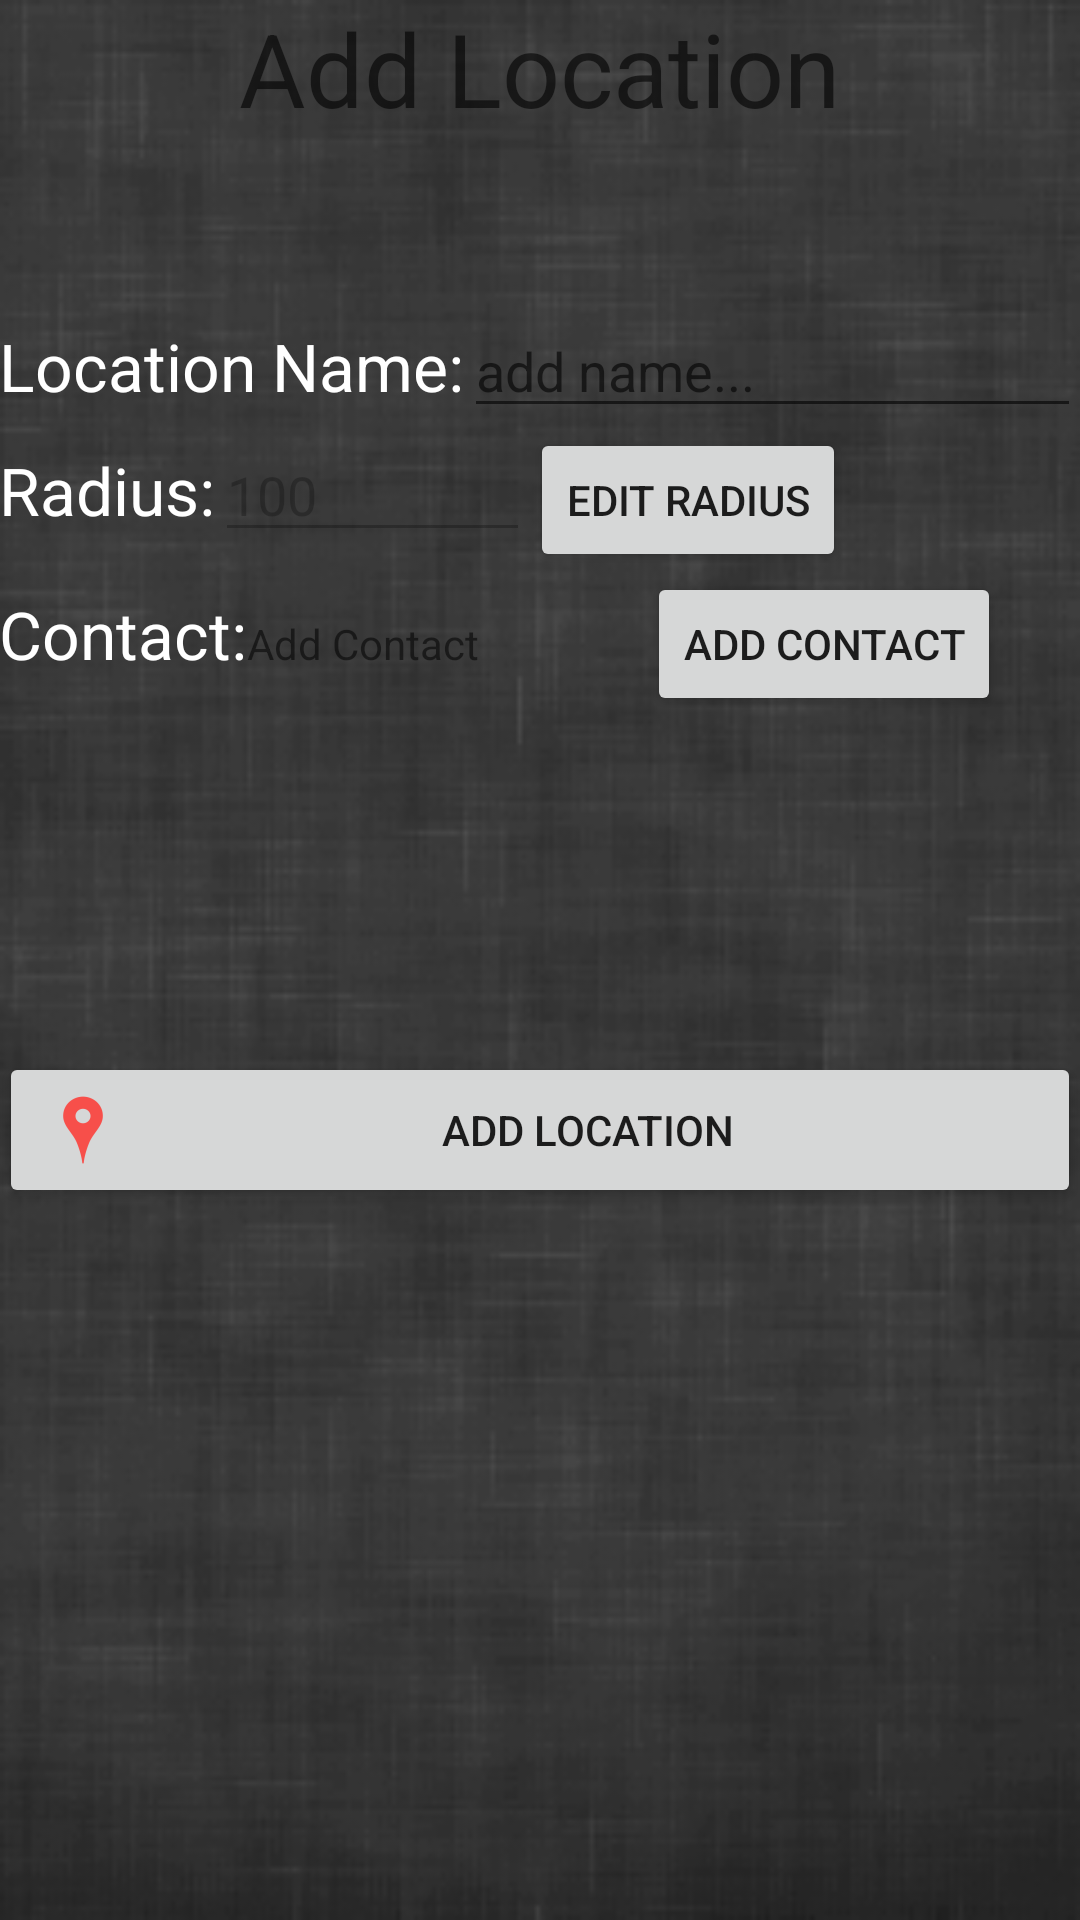

Write the Android layout XML for this screen, with the resource values it uses.
<!-- AndroidManifest.xml: application theme AppTheme -->
<!-- res/layout/activity_add_location.xml -->
<LinearLayout
    xmlns:android="http://schemas.android.com/apk/res/android"
    xmlns:tools="http://schemas.android.com/tools"
    android:layout_width="match_parent"
    android:layout_height="fill_parent"
    android:paddingLeft="@dimen/activity_horizontal_margin"
    android:paddingRight="@dimen/activity_horizontal_margin"
    android:paddingTop="@dimen/activity_vertical_margin"
    android:paddingBottom="@dimen/activity_vertical_margin"
    android:orientation="vertical"
    android:id="@+id/main_layout_add_location"
    android:background="@drawable/back"
    tools:context="com.thebigparent.sg.thebigparent.Activities.AddLocationActivity">

    
    <LinearLayout
        android:layout_width="wrap_content"
        android:layout_height="wrap_content"
        android:orientation="vertical"
        android:layout_gravity="center"
        android:layout_marginBottom="@dimen/abc_action_bar_default_height_material">

        <TextView
            style="@style/Base.TextAppearance.AppCompat.Display1"
            android:layout_width="wrap_content"
            android:layout_height="wrap_content"
            android:text="@string/add_location"/>

    </LinearLayout>

    
    <LinearLayout
        android:layout_width="fill_parent"
        android:layout_height="wrap_content"
        android:orientation="vertical"
        android:layout_marginBottom="@dimen/abc_action_bar_default_height_material">


    
        <LinearLayout
            android:layout_width="fill_parent"
            android:layout_height="wrap_content"
            android:orientation="horizontal">

            
            <TextView
                style="@style/Base.TextAppearance.AppCompat.Large.Inverse"
                android:layout_width="wrap_content"
                android:layout_height="wrap_content"
                android:text="@string/add_location_name"
                />

            <EditText
                android:id="@+id/add_location_edit_text_name"
                android:layout_width="fill_parent"
                android:layout_height="wrap_content"
                android:hint="@string/add_location_name_hint"
                />
            </LinearLayout>

 
        <LinearLayout
            android:layout_width="fill_parent"
            android:layout_height="wrap_content"
            android:orientation="horizontal">

            
            <TextView
                style="@style/Base.TextAppearance.AppCompat.Large.Inverse"
                android:layout_width="wrap_content"
                android:layout_height="wrap_content"
                android:text="@string/add_location_radius"
                />

            <EditText
                android:id="@+id/add_location_edit_text_radius"
                android:layout_width="wrap_content"
                android:layout_height="wrap_content"
                android:inputType="number"
                android:text="100"
                android:enabled="false"
                android:hint="@string/add_location_radius_hint"
                />
            <Button
                android:layout_width="wrap_content"
                android:layout_height="wrap_content"
                android:id="@+id/edit_radius_button"
                android:onClick="onClick_editRadius_button"
                android:text="@string/edit_radius"
                />
            </LinearLayout>

 
        <LinearLayout
            android:layout_width="fill_parent"
            android:layout_height="wrap_content"
            android:orientation="horizontal"
            android:layout_marginBottom="@dimen/abc_action_bar_default_height_material">


        
            <TextView
                style="@style/Base.TextAppearance.AppCompat.Large.Inverse"
                android:layout_width="wrap_content"
                android:layout_height="wrap_content"
                android:text="@string/add_location_contact"
                />
            <TextView
                android:layout_width="wrap_content"
                android:layout_height="wrap_content"
                android:id="@+id/contact_name"
                android:text="@string/add_contact_button"
                android:layout_marginRight="@dimen/abc_action_bar_default_height_material"
                />
           <Button
               style="@style/Base.TextAppearance.AppCompat.Button"
               android:id="@+id/add_contact_button"
               android:layout_width="wrap_content"
               android:layout_height="wrap_content"
               android:onClick="onClick_add_contact_button"
               android:text="@string/add_contact_button"/>
            </LinearLayout>


    </LinearLayout>

    <LinearLayout
        android:layout_width="fill_parent"
        android:layout_height="wrap_content"

>
        <Button
            android:id="@+id/add_location_button"
            android:text="@string/add_location"
            android:layout_width="fill_parent"
            android:layout_height="wrap_content"
            android:onClick="onCLick_add_location_button"
            android:drawableLeft="@drawable/ic_action_marker"/>
    </LinearLayout>
</LinearLayout>
<!-- resources referenced by this layout -->
<resources>
  <!-- drawable back: jpg bitmap (drawable, 52809 bytes) -->
  <!-- drawable ic_action_marker: png bitmap (drawable-hdpi, 584 bytes) -->
  <string name="add_contact_button">Add Contact</string>
  <string name="add_location">Add Location</string>
  <string name="add_location_contact">Contact:</string>
  <string name="add_location_name">Location Name:</string>
  <string name="add_location_name_hint">add name...</string>
  <string name="add_location_radius">Radius:</string>
  <string name="add_location_radius_hint">add radius...</string>
  <string name="edit_radius">Edit radius</string>
  <style name="AppTheme" parent="Theme.AppCompat.Light.DarkActionBar">
          
      </style>
</resources>
